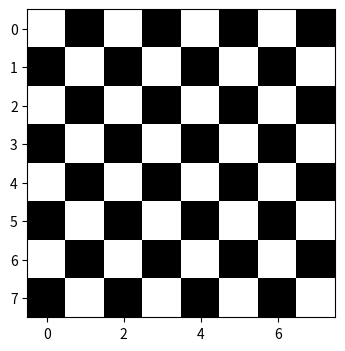
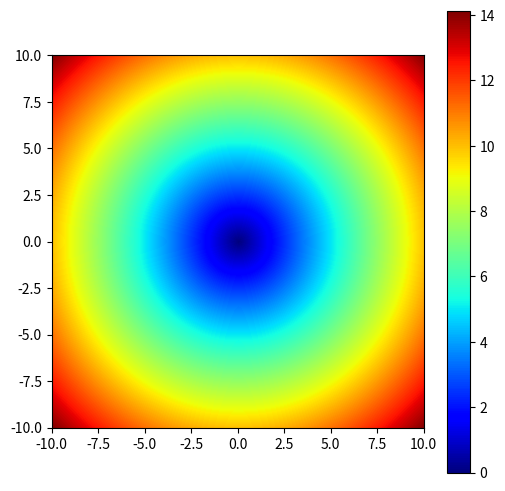
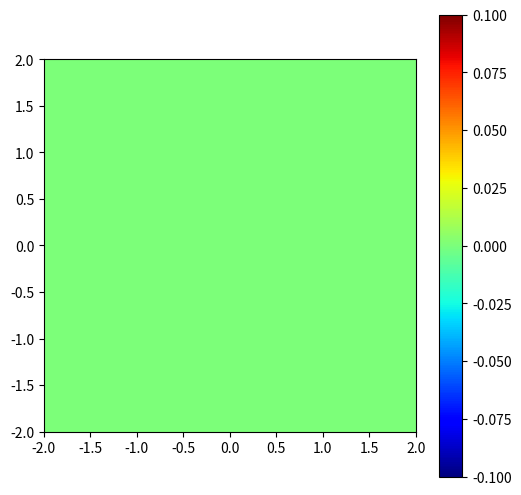

Recreate these plots in Python, in order.
# possiamo usare direttamente il carattere 'j' dopo un numero
c1 = 1 - 2j
# oppure utilizzare la funzione built-in "complex":
c2 = complex(1,2)

print(c1, type(c1))

print(c2, type(c2))

print('numero: {}, parte reale: {}, parte immaginaria: {}'
        .format(c1, c1.real, c1.imag))

print('numero: {}, parte reale: {}, parte immaginaria: {}'
        .format(c2, c2.real, c2.imag))

print('numero: {}, coniugato: {}, parte reale: {}, parte immaginaria: {}'
        .format(c2, c2.conjugate(), c2.conjugate().real, c2.conjugate().imag))

j=1

1j

a = 1+3j
b = -3 -5j
c = 1j
d = 2
print(a+b*c/d)
print(1==b)
print(abs(b))

# Il modulo di un numero complesso a+bi è la radice quadrata di a^2 + b^2
from math import sqrt
print(b, sqrt((-3)**2 + (-5)**2))

from cmath import phase, polar, rect
phi = phase(c1)
print(phi)

r, phi = polar(c1) # r, phi = abs(c1), phase(c1)
print(c1, r, phi)

print(rect(r,phi))

def Terna(a):
    return (a, a**2, a**3)
b = Terna(3)
print(b, type(b))

a, b, c = Terna(3) # unfolding
print(a,b,c)

A = [[1,3,0], [-1,1,9], [-3,4,1]]

print(A)

B = [[1,-1,-3], [3,1,4], [0,9,1]]
print(B)

# Accesso alla seconda riga
print(A[1])
# Oppure accesso alla seconda colonna
print(B[1])

# Accesso al terzo elemento della seconda riga, ovvero elemento a(2,3)
print(A[1][2])
print(B[2][1])

from numpy import array, matrix

Ls = [1,2,3,4]
print(Ls, type(list), type(Ls))

vec = array(Ls)
print(vec, type(vec))

# E' possibile specificare il tipo di ciascun elemento dell'array (vettore)
from numpy import float64, int8
vec = array(Ls, dtype=float64)
print(vec, type(vec), type(vec[0]))

vec = array(Ls, dtype=int8)
print(vec, type(vec), type(vec[0]))

# ATTENZIONE: un int8 rappresenta solo gli interi da -128 a 127: 1 + 127 va in overflow
vec[0] = vec[0] + 127
print(vec, type(vec), type(vec[0]))

vec = vec/2
print(vec)

print(vec, type(vec), type(vec[0]))

vec*vec

from numpy import dot
print(dot(vec,vec))

from numpy import linspace
a = linspace(0,1,11)
print(a, type(a))

B = matrix(A, dtype=float64)

print(B)

# Provare a scrivere "B." e poi premere il tasto 'TAB'
B.min()

C = matrix([[1, 2], [3, 4]])

print(C)

matrix([[(i+(j%2))%2 for i in range(8)] for j in range(8)])

import matplotlib.pyplot as plt
from numpy import matrix

# NOTA: in alcuni casi in jupyter si deve aggiungere il comando seguente:
%matplotlib inline

def DrawChessBoard(n=8):
    # L'operatore '%' calcola il resto della divisione
    ChessBoard = matrix([[(i+(j%2))%2 for i in range(n)] for j in range(n)])
    #print(ChessBoard)
    # Crea una figura e disegna l'immagine data dalla matrice
    fig = plt.figure(figsize=(4,4))
    # Uso la colormap 'binary' per avere la scacchiera in bianco e nero
    img = plt.imshow(ChessBoard, cmap='binary')
    plt.show()
    
DrawChessBoard(8)

# Calcola il modulo del numero complesso
# che viene usato per stabilire il colore nell'immagine
def ComplexModulo(z):
    return abs(z)

# Costruisci una matrice 2*n x 2*n dove ciascun elemento
# corrisponde ad un pixel dell'immagine; il valore numerico
# dell'elemento ne determina il colore
def MakeImage(F, n, scale=0.01):
    data = [i*scale for i in range(-n,n)]
    return matrix([[F(complex(a, b)) for a in data] for b in data])

# Disegna l'immagine della matrice creata dalla funzione F(z) : Z -> R
def DrawImage(F, n, scale):
    # Restituisce una matrice 2n x 2n
    m = MakeImage(F, n, scale)
    print(m)
    # Crea una figura, disegna l'immagine data dalla matrice, aggiungi la colorbar sulla destra
    plt.figure(figsize=(6,6))
    img = plt.imshow(m, extent=(-scale*n, scale*n, -scale*n, scale*n), 
                     cmap='jet') # jet, gray,
    plt.colorbar()
    plt.show()

# Alcuni parametri
DrawImage(ComplexModulo, 1000, 0.01)

# Per informazioni di base sui Julia Set, vedere per esempio:
# https://en.wikipedia.org/wiki/Julia_set
def JuliaSetRec(z, c, k, max_k=64):
    # DA COMPLETARE
    
    # FAR TORNARE IL VALORE COME SPECIFICATO SOPRA
    return 0

def JuliaSet(z, c=-0.413):
    return JuliaSetRec(z, c, 0)

# Alcuni parametri
DrawImage(JuliaSet, 200, 0.01)
